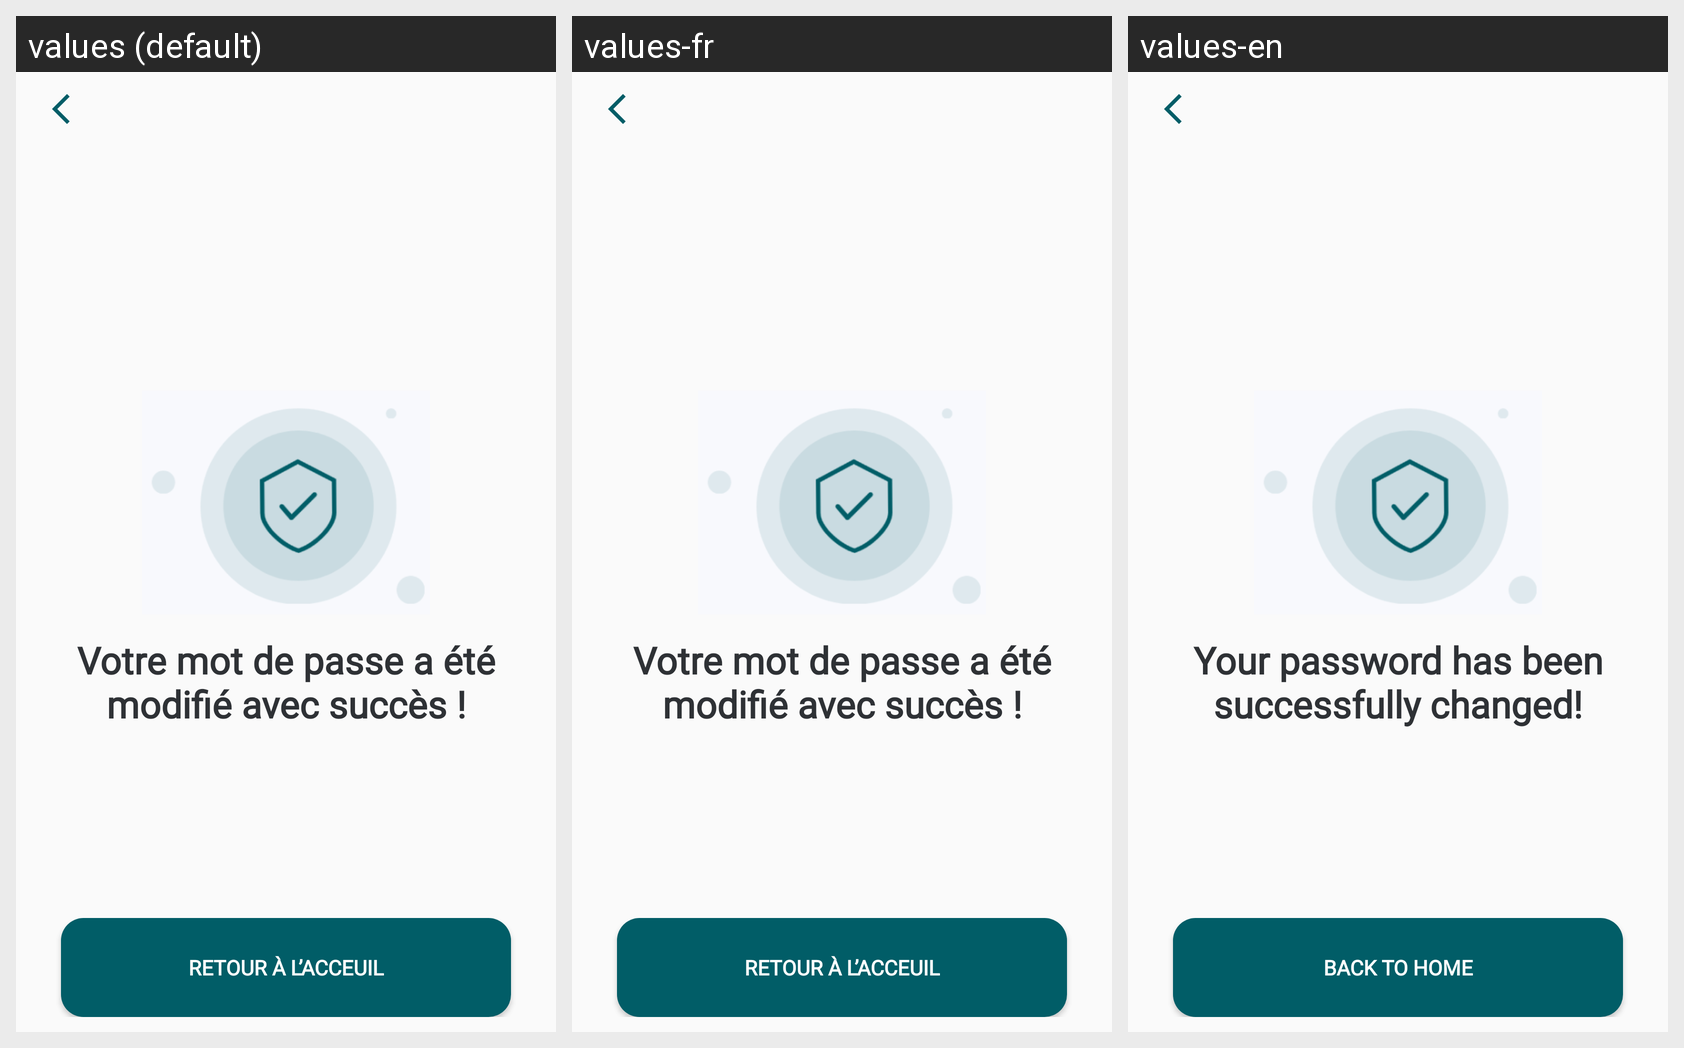

Locale-by-locale string values for the Android screen shown in this grid:
Android screen res/layout/fragment_password_modified.xml rendered under 3 locales, left to right: values (default), values-fr, values-en. Device: Nexus 5 (rendered at 1080×1920; each locale shown at half size, 540×960, under a caption strip naming it); theme Theme.ScanMed.
Strings drawn on this screen, with the default value and each locale's value (text and hints the layout hard-codes, and strings that could not be matched under every locale, appear in the picture but are not listed):

modified_password
  values: Votre mot de passe a été modifié avec succès !
  values-fr: Votre mot de passe a été modifié avec succès !
  values-en: Your password has been successfully changed!

home
  values: Retour à l’acceuil
  values-fr: Retour à l’acceuil
  values-en: Back to home
